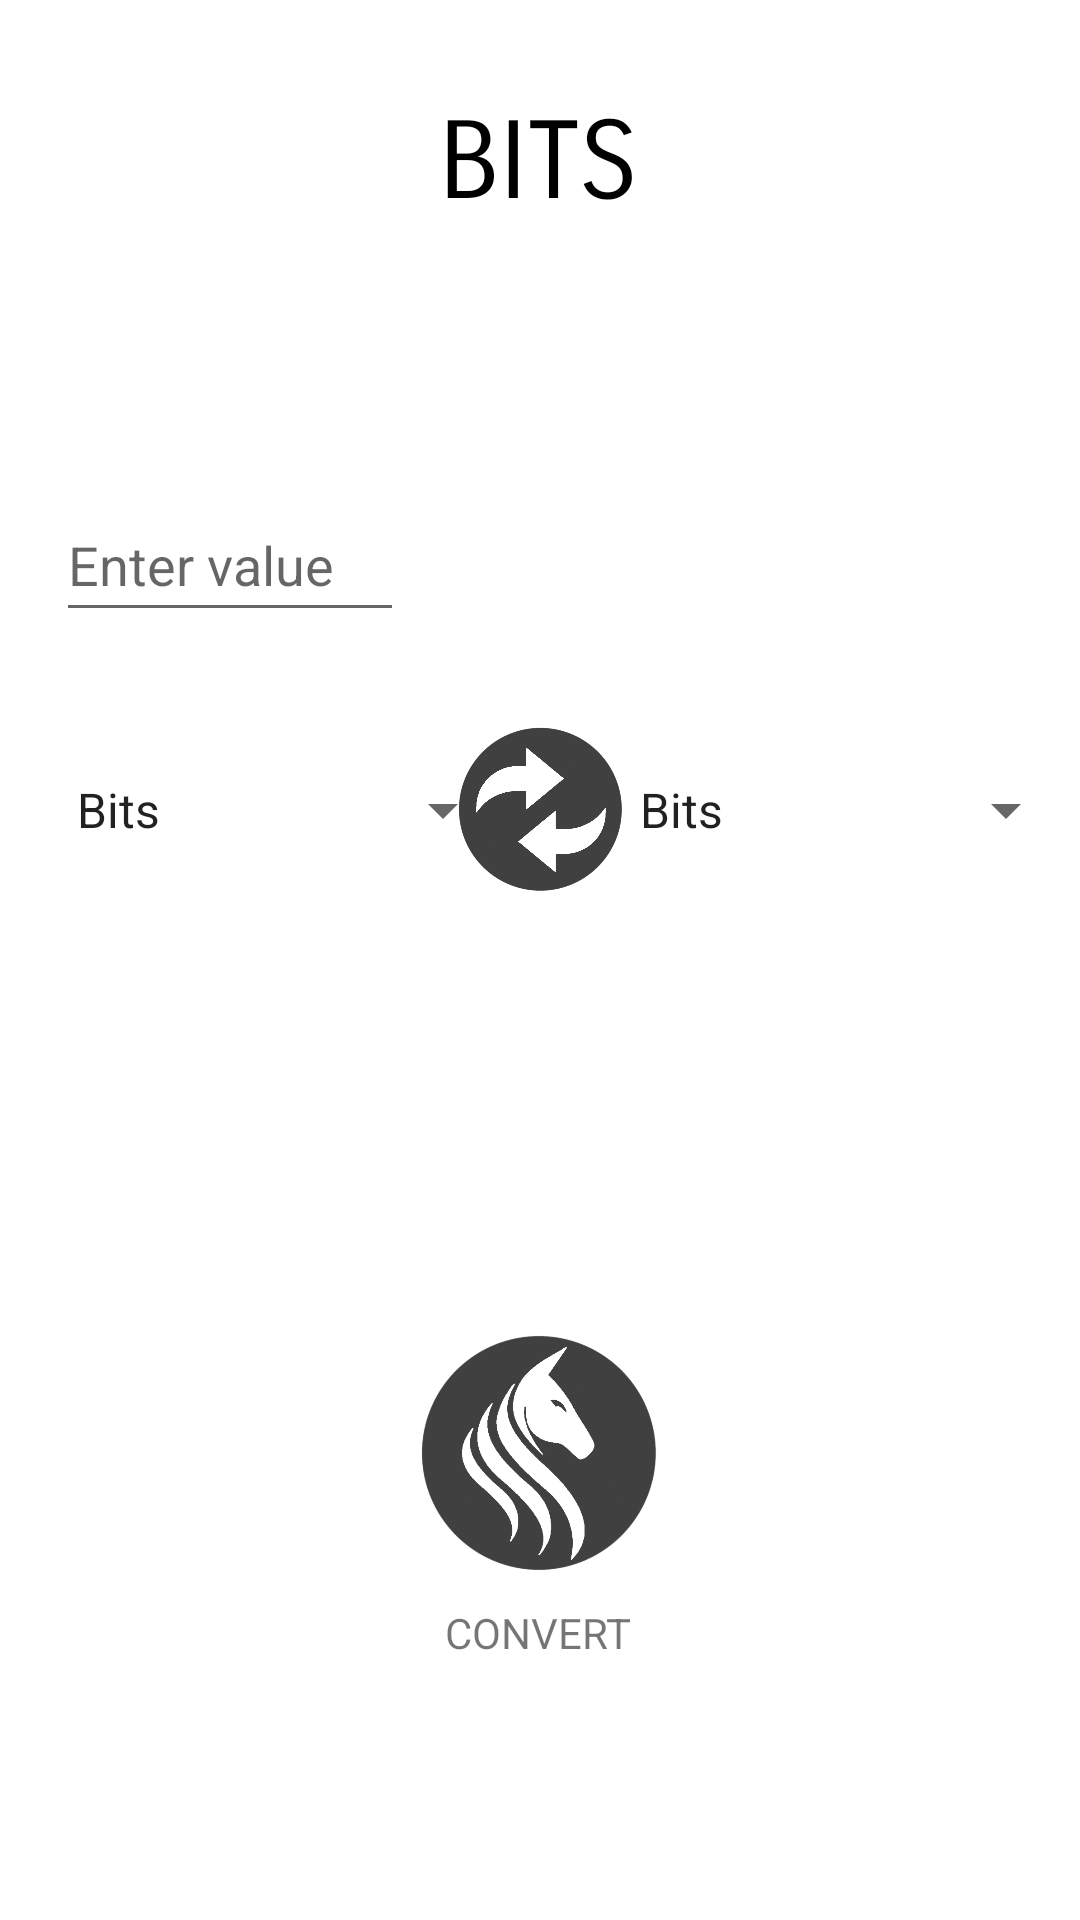

Layout XML and referenced resources for this Android screen:
<!-- AndroidManifest.xml: application theme Theme.UniCon -->
<!-- res/layout/activity_bits.xml -->
<?xml version="1.0" encoding="utf-8"?>
<androidx.constraintlayout.widget.ConstraintLayout xmlns:android="http://schemas.android.com/apk/res/android"
    xmlns:app="http://schemas.android.com/apk/res-auto"
    xmlns:tools="http://schemas.android.com/tools"
    android:layout_width="match_parent"
    android:layout_height="match_parent"
    tools:context=".ActivityLength">

    <EditText
        android:id="@+id/editTxtInput"
        android:layout_width="116dp"
        android:layout_height="48dp"
        android:ems="10"
        android:hint="@string/hint"
        android:inputType="numberDecimal"
        app:layout_constraintBottom_toBottomOf="parent"
        app:layout_constraintEnd_toEndOf="parent"
        app:layout_constraintHorizontal_bias="0.077"
        app:layout_constraintStart_toStartOf="parent"
        app:layout_constraintTop_toTopOf="parent"
        app:layout_constraintVertical_bias="0.275" />

    <ImageButton
        android:id="@+id/swapBtn"
        android:layout_width="60dp"
        android:layout_height="60dp"
        android:background="@android:color/transparent"
        android:onClick="swapUnits"
        android:scaleType="fitCenter"
        app:layout_constraintBottom_toBottomOf="parent"
        app:layout_constraintEnd_toEndOf="parent"
        app:layout_constraintHorizontal_bias="0.501"
        app:layout_constraintStart_toStartOf="parent"
        app:layout_constraintTop_toTopOf="parent"
        app:layout_constraintVertical_bias="0.414"
        app:srcCompat="@drawable/swap_button" />

    <TextView
        android:id="@+id/txtResult"
        android:layout_width="wrap_content"
        android:layout_height="wrap_content"
        android:textSize="20sp"
        app:layout_constraintBottom_toBottomOf="parent"
        app:layout_constraintEnd_toEndOf="parent"
        app:layout_constraintHorizontal_bias="0.759"
        app:layout_constraintStart_toStartOf="parent"
        app:layout_constraintTop_toTopOf="parent"
        app:layout_constraintVertical_bias="0.279" />

    <ImageButton
        android:id="@+id/convertBtn"
        android:layout_width="100dp"
        android:layout_height="100dp"
        android:background="@android:color/transparent"
        android:onClick="conversion"
        android:scaleType="fitCenter"
        app:layout_constraintBottom_toBottomOf="parent"
        app:layout_constraintEnd_toEndOf="parent"
        app:layout_constraintStart_toStartOf="parent"
        app:layout_constraintTop_toTopOf="parent"
        app:layout_constraintVertical_bias="0.805"
        app:srcCompat="@drawable/unicon_button" />

    <Spinner
        android:id="@+id/spinner_from"
        android:layout_width="154dp"
        android:layout_height="60dp"
        android:entries="@array/bits"
        app:layout_constraintBottom_toBottomOf="parent"
        app:layout_constraintEnd_toEndOf="parent"
        app:layout_constraintHorizontal_bias="0.085"
        app:layout_constraintStart_toStartOf="parent"
        app:layout_constraintTop_toTopOf="parent"
        app:layout_constraintVertical_bias="0.414" />

    <TextView
        android:id="@+id/txtLength"
        android:layout_width="wrap_content"
        android:layout_height="wrap_content"
        android:fontFamily="sans-serif-smallcaps"
        android:text="@string/titleBits"
        android:textColor="@color/black"
        android:textSize="36sp"
        app:layout_constraintBottom_toBottomOf="parent"
        app:layout_constraintEnd_toEndOf="parent"
        app:layout_constraintHorizontal_bias="0.498"
        app:layout_constraintStart_toStartOf="parent"
        app:layout_constraintTop_toTopOf="parent"
        app:layout_constraintVertical_bias="0.055" />

    <Spinner
        android:id="@+id/spinner_to"
        android:layout_width="154dp"
        android:layout_height="60dp"
        android:dropDownWidth="wrap_content"
        android:entries="@array/bits"
        app:layout_constraintBottom_toBottomOf="parent"
        app:layout_constraintEnd_toEndOf="parent"
        app:layout_constraintHorizontal_bias="0.996"
        app:layout_constraintStart_toStartOf="parent"
        app:layout_constraintTop_toTopOf="parent"
        app:layout_constraintVertical_bias="0.414" />

    <TextView
        android:id="@+id/txtConvert"
        android:layout_width="wrap_content"
        android:layout_height="25dp"
        android:text="@string/convert"
        app:layout_constraintBottom_toBottomOf="parent"
        app:layout_constraintEnd_toEndOf="parent"
        app:layout_constraintHorizontal_bias="0.498"
        app:layout_constraintStart_toStartOf="parent"
        app:layout_constraintTop_toBottomOf="@+id/convertBtn"
        app:layout_constraintVertical_bias="0.0" />

</androidx.constraintlayout.widget.ConstraintLayout>
<!-- resources referenced by this layout -->
<resources>
  <string-array name="bits">
          <item>Bits</item>
          <item>Byte (B)</item>
          <item>Kilobyte (KB)</item>
          <item>Megabyte (MB)</item>
          <item>Gigabyte (GB)</item>
          <item>Terabyte (TB)</item>
      </string-array>
  <color name="black">#FF000000</color>
  <!-- drawable swap_button: png bitmap (drawable, 38652 bytes) -->
  <!-- drawable unicon_button: png bitmap (drawable, 57484 bytes) -->
  <string name="convert">CONVERT</string>
  <string name="hint">Enter value</string>
  <string name="titleBits">BITS</string>
  <style name="Theme.UniCon" parent="Theme.MaterialComponents.DayNight.DarkActionBar">
          
          <item name="colorPrimary">@color/purple_500</item>
          <item name="colorPrimaryVariant">@color/purple_700</item>
          <item name="colorOnPrimary">@color/white</item>
          
          <item name="colorSecondary">@color/teal_200</item>
          <item name="colorSecondaryVariant">@color/teal_700</item>
          <item name="colorOnSecondary">@color/black</item>
          
          <item name="android:statusBarColor">?attr/colorPrimaryVariant</item>
          
      </style>
  <color name="purple_500">#3C3C3C</color>
  <color name="purple_700">#3C3C3C</color>
  <color name="white">#FFFFFFFF</color>
  <color name="teal_200">#FF03DAC5</color>
  <color name="teal_700">#FF018786</color>
</resources>
